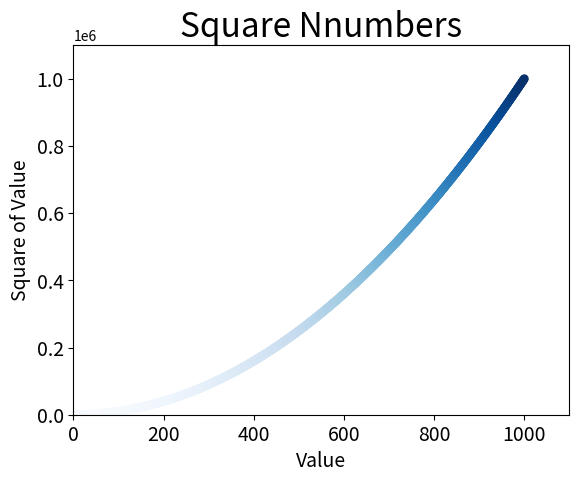

Recreate this plot in Python.
import matplotlib.pyplot as plt

x_values=list(range(1,1001))
y_values=[x**2 for x in x_values]

plt.scatter(x_values,y_values,c=y_values,cmap=plt.cm.Blues,edgecolor="none",s=40)

#Set chart title and label axes.
plt.title("Square Nnumbers",fontsize=24)
plt.xlabel("Value",fontsize=14)
plt.ylabel("Square of Value",fontsize=14)

#Set size of tick labels
plt.tick_params(axis="both",which="major",labelsize=14)

#Set the range for each axis
plt.axis([0,1100,0,1100000])

plt.show()
